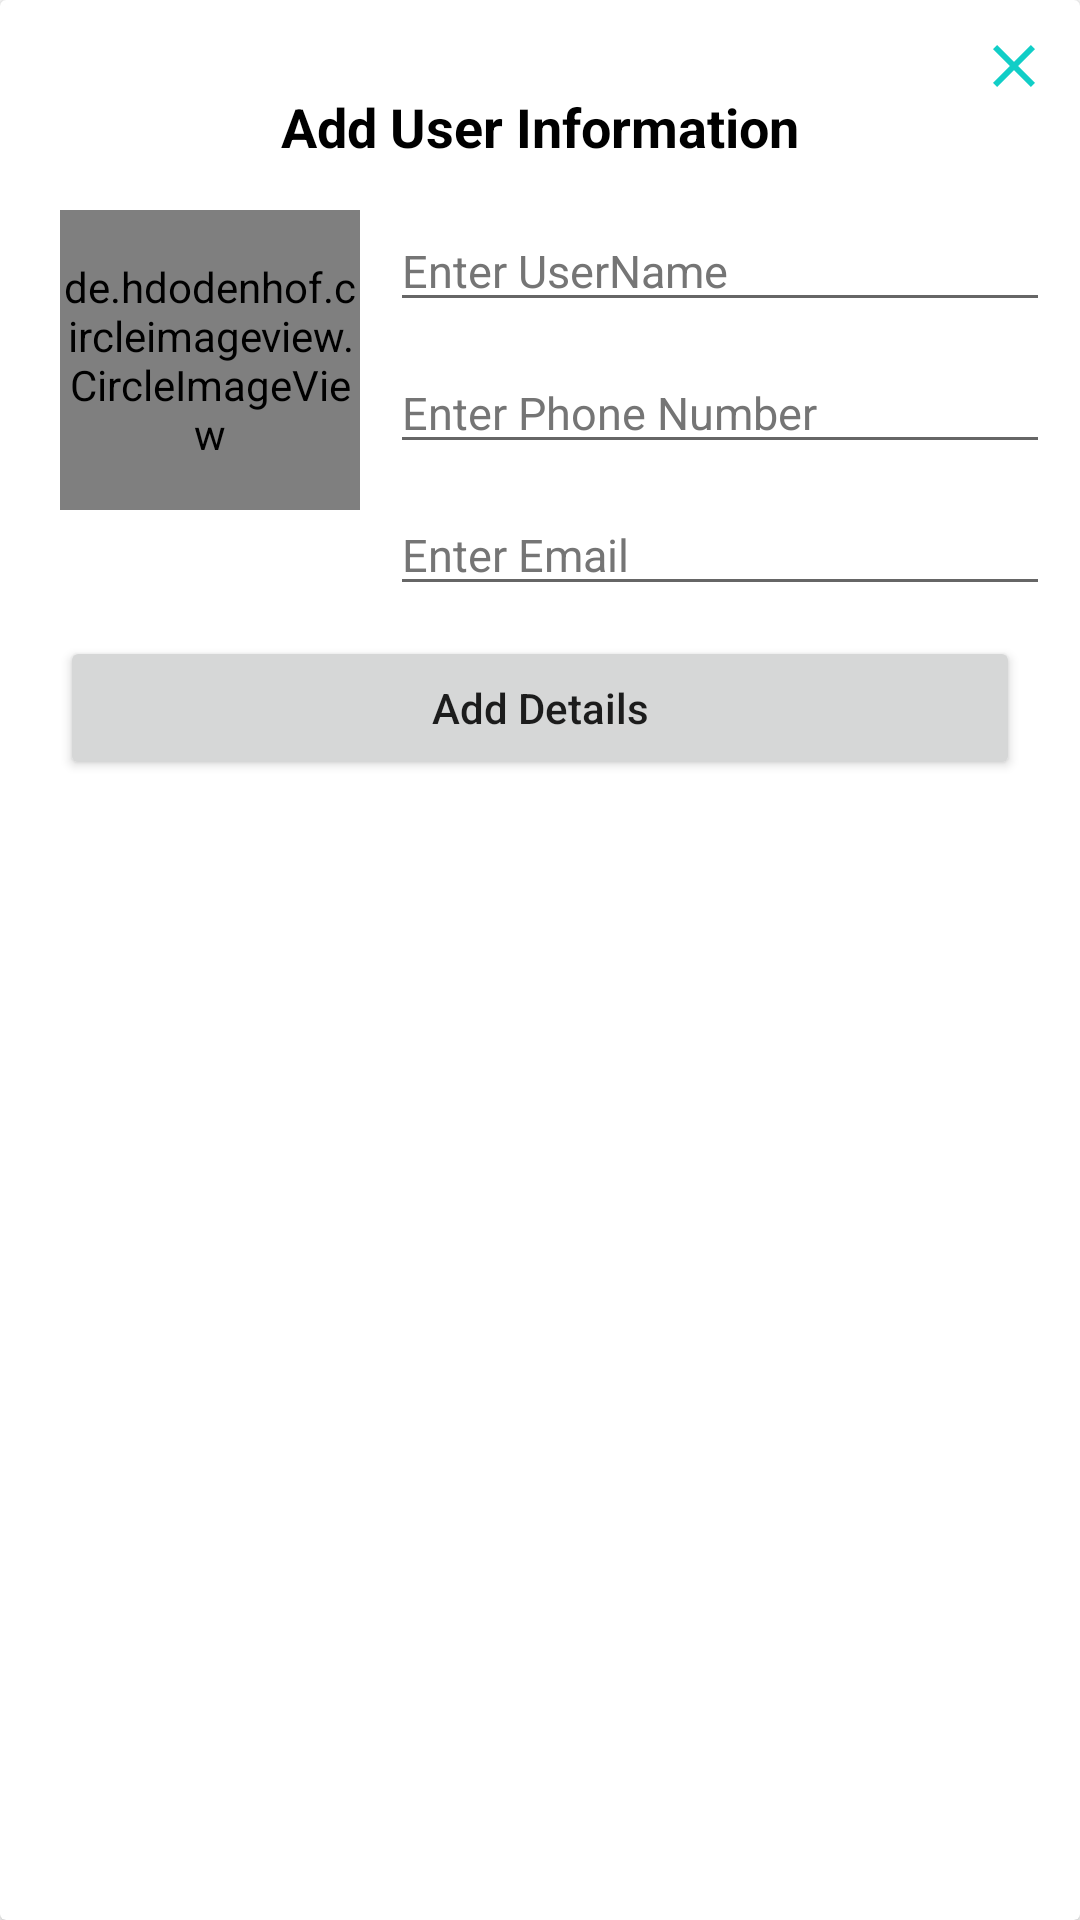

Write the Android layout XML for this screen, with the resource values it uses.
<!-- AndroidManifest.xml: application theme Theme.SampleDemoApplication -->
<!-- res/layout/bottom_sheet_dialog.xml -->
<?xml version="1.0" encoding="utf-8"?>
<androidx.cardview.widget.CardView xmlns:android="http://schemas.android.com/apk/res/android"
    xmlns:app="http://schemas.android.com/apk/res-auto"
    xmlns:tools="http://schemas.android.com/tools"
    android:layout_width="match_parent"
    android:layout_height="wrap_content">

    <ImageButton
        android:id="@+id/imgButtonclose"
        android:layout_width="24dp"
        android:layout_height="24dp"
        android:layout_gravity="end"
        android:layout_margin="10dp"
        android:backgroundTint="@color/white"
        android:padding="12dp"
        android:src="@drawable/ic_close" />

    <TextView
        android:id="@+id/txt_Title"
        android:layout_width="match_parent"
        android:layout_height="wrap_content"
        android:layout_marginTop="30dp"
        android:fontFamily="sans-serif"
        android:gravity="center"
        android:text="@string/txt_addInfo"
        android:textColor="@color/black"
        android:textSize="18sp"
        android:textStyle="bold" />

    <RelativeLayout
        android:layout_width="match_parent"
        android:layout_height="wrap_content"
        android:layout_marginTop="50dp"
        android:padding="10dp">

        <FrameLayout
            android:id="@+id/img_profile1"
            android:layout_width="100dp"
            android:layout_height="100dp"
            android:layout_marginStart="10dp"
            android:layout_marginTop="10dp"
            android:layout_marginEnd="10dp"
            android:layout_marginBottom="10dp"
            android:background="@drawable/circleimgcorner">

            <de.hdodenhof.circleimageview.CircleImageView
                android:id="@+id/img_profile"
                android:layout_width="match_parent"
                android:layout_height="match_parent"
                android:src="@drawable/ic_profileadd" />

        </FrameLayout>

        <EditText
            android:id="@+id/idTVName"
            android:layout_width="match_parent"
            android:layout_height="wrap_content"
            android:layout_marginTop="10dp"
            android:layout_toEndOf="@id/img_profile1"
            android:layout_toRightOf="@id/img_profile1"
            android:hint="@string/txt_hint_name"
            android:inputType="text"
            android:textColor="@color/black"
            android:textColorHint="@color/txt_hint_color"
            android:textSize="15sp" />

        <EditText
            android:id="@+id/idTVPhoneNo"
            android:layout_width="match_parent"
            android:layout_height="wrap_content"
            android:layout_below="@id/idTVName"
            android:layout_marginTop="10dp"
            android:layout_toEndOf="@id/img_profile1"
            android:layout_toRightOf="@id/img_profile1"
            android:hint="@string/txt_hint_pNO"
            android:inputType="number"
            android:textColor="@color/black"
            android:textColorHint="@color/txt_hint_color"
            android:textSize="15sp" />

        <EditText
            android:id="@+id/idTVEmail"
            android:layout_width="match_parent"
            android:layout_height="wrap_content"
            android:layout_below="@id/idTVPhoneNo"
            android:layout_marginTop="10dp"
            android:layout_toEndOf="@id/img_profile1"
            android:layout_toRightOf="@id/img_profile1"
            android:hint="@string/txt_hint_email"
            android:inputType="textEmailAddress"
            android:textColor="@color/black"
            android:textColorHint="@color/txt_hint_color"
            android:textSize="15sp" />

        <Button
            android:id="@+id/idBtnAdd"
            android:layout_width="match_parent"
            android:layout_height="wrap_content"
            android:layout_below="@id/idTVEmail"
            android:layout_marginStart="10dp"
            android:layout_marginTop="10dp"
            android:layout_marginEnd="10dp"
            android:layout_marginBottom="10dp"
            android:text="@string/txt_add"
            android:textAllCaps="false" />

    </RelativeLayout>

</androidx.cardview.widget.CardView>
<!-- resources referenced by this layout -->
<resources>
  <color name="black">#FF000000</color>
  <color name="txt_hint_color">#757575</color>
  <color name="white">#FFFFFFFF</color>
  <!-- drawable circleimgcorner (drawable) -->
  <?xml version="1.0" encoding="utf-8"?>
  <selector xmlns:android="http://schemas.android.com/apk/res/android">
      <item>
          <shape android:shape="oval">
              <solid android:color="@color/bg_color" />
              <corners android:radius="2dp" />
  
              <solid android:color="@color/white" />
              <stroke android:color="@color/bg_color"
                  android:width="5dp"/>
  
          </shape>
      </item>
  </selector>
  <!-- drawable ic_close (drawable) -->
  <vector android:height="24dp" android:tint="#11cec7"
      android:viewportHeight="24" android:viewportWidth="24"
      android:width="24dp" xmlns:android="http://schemas.android.com/apk/res/android">
      <path android:fillColor="@android:color/white" android:pathData="M19,6.41L17.59,5 12,10.59 6.41,5 5,6.41 10.59,12 5,17.59 6.41,19 12,13.41 17.59,19 19,17.59 13.41,12z"/>
  </vector>
  <!-- drawable ic_profileadd: png bitmap (drawable, 16245 bytes) -->
  <string name="txt_add">Add Details</string>
  <string name="txt_addInfo">Add User Information</string>
  <string name="txt_hint_email">Enter Email</string>
  <string name="txt_hint_name">Enter UserName</string>
  <string name="txt_hint_pNO">Enter Phone Number</string>
  <style name="Theme.SampleDemoApplication" parent="Theme.MaterialComponents.DayNight.NoActionBar">
          
          <item name="colorPrimary">@color/bg_color</item>
          <item name="colorPrimaryVariant">@color/purple_700</item>
          <item name="colorOnPrimary">@color/white</item>
          
          <item name="colorSecondary">@color/teal_200</item>
          <item name="colorSecondaryVariant">@color/teal_700</item>
          <item name="colorOnSecondary">@color/black</item>
          
          <item name="android:statusBarColor" tools:targetApi="l">@color/bg_color</item>
          
          <item name="android:textColorHint">@color/bg_color</item>
      </style>
  <color name="bg_color">#11cec7</color>
  <color name="purple_700">#FF3700B3</color>
  <color name="teal_200">#FF03DAC5</color>
  <color name="teal_700">#FF018786</color>
</resources>
